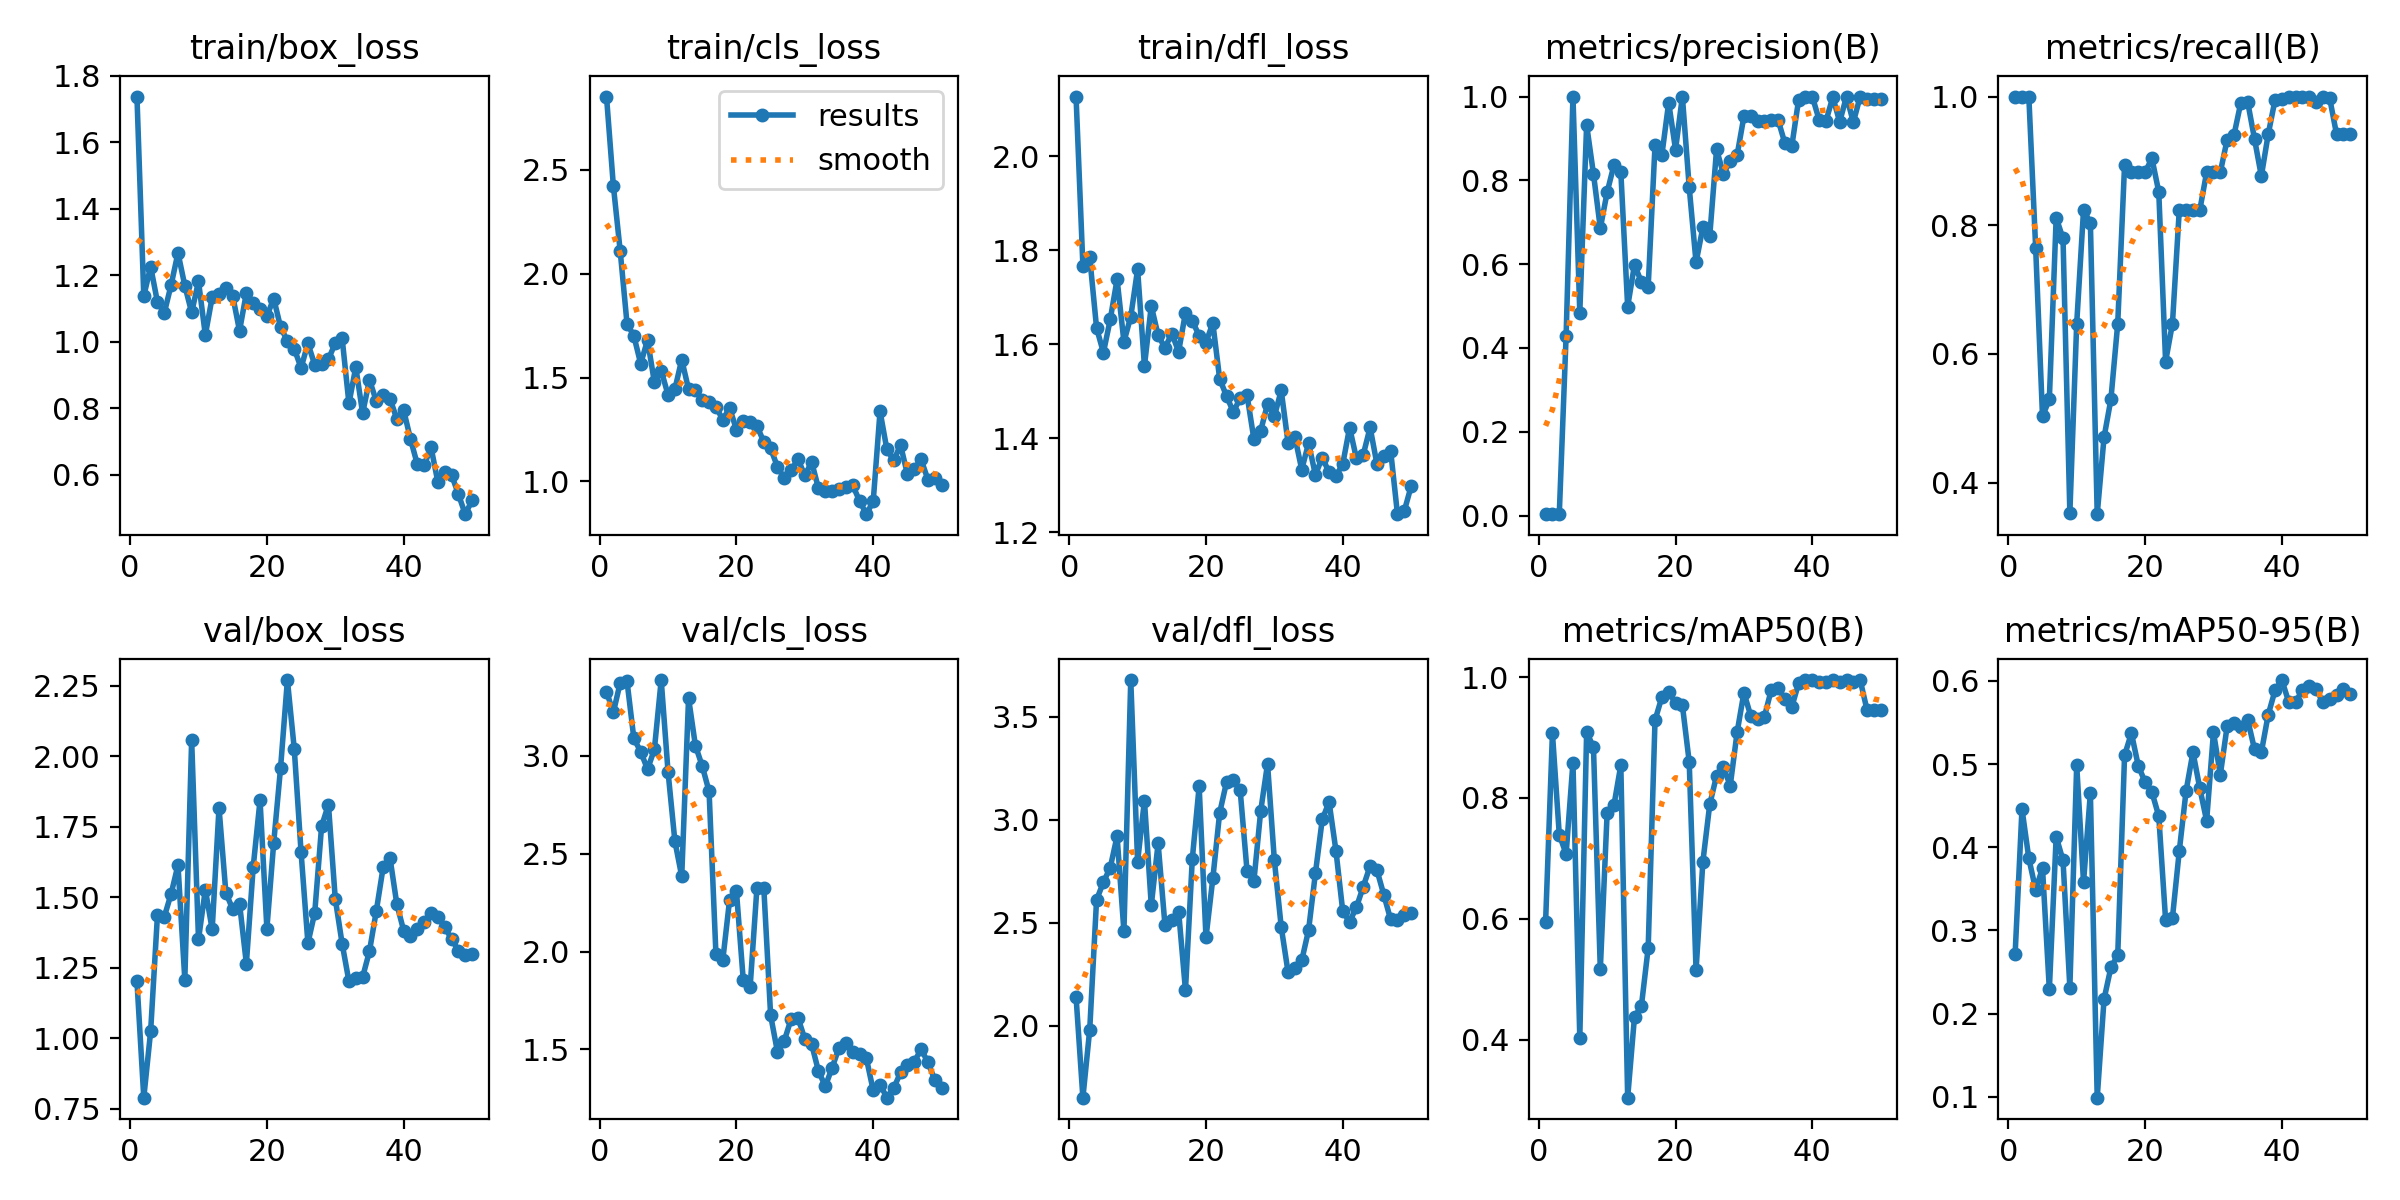

The data file committed next to this chart (first rows):
epoch, time, train/box_loss, train/cls_loss, train/dfl_loss, metrics/precision(B), metrics/recall(B), metrics/mAP50(B), metrics/mAP50-95(B), val/box_loss, val/cls_loss, val/dfl_loss, lr/pg0, lr/pg1, lr/pg2
1, 21.98, 1.738, 2.853, 2.127, 0.00333, 1, 0.5947, 0.2721, 1.202, 3.327, 2.141, 0.00014, 0.00014, 0.00014
2, 41.05, 1.138, 2.425, 1.767, 0.00333, 1, 0.9071, 0.446, 0.7887, 3.22, 1.652, 0.0002941, 0.0002941, 0.0002941
3, 59.7, 1.227, 2.111, 1.785, 0.00333, 1, 0.7391, 0.3866, 1.024, 3.371, 1.982, 0.0004418, 0.0004418, 0.0004418
4, 80.64, 1.12, 1.76, 1.635, 0.4292, 0.7647, 0.7071, 0.3488, 1.437, 3.38, 2.611, 0.0005832, 0.0005832, 0.0005832
5, 97.35, 1.087, 1.701, 1.582, 1, 0.5032, 0.8585, 0.3749, 1.431, 3.087, 2.697, 0.0007182, 0.0007182, 0.0007182
6, 118.3, 1.172, 1.566, 1.653, 0.4843, 0.5294, 0.4026, 0.229, 1.513, 3.02, 2.767, 0.0008469, 0.0008469, 0.0008469
7, 135.9, 1.268, 1.681, 1.738, 0.9324, 0.8117, 0.9093, 0.4127, 1.614, 2.93, 2.92, 0.0009693, 0.0009693, 0.0009693
8, 153.2, 1.169, 1.477, 1.605, 0.8153, 0.7794, 0.8835, 0.3842, 1.208, 3.031, 2.459, 0.001085, 0.001085, 0.001085
9, 169.3, 1.089, 1.534, 1.659, 0.6859, 0.3529, 0.516, 0.2312, 2.058, 3.386, 3.677, 0.001195, 0.001195, 0.001195
10, 185.3, 1.182, 1.417, 1.759, 0.7717, 0.6471, 0.7754, 0.4986, 1.35, 2.917, 2.797, 0.001298, 0.001298, 0.001298
11, 201.3, 1.021, 1.444, 1.554, 0.8368, 0.8235, 0.7883, 0.3581, 1.527, 2.564, 3.093, 0.001395, 0.001395, 0.001395
12, 217.4, 1.135, 1.587, 1.682, 0.8199, 0.804, 0.8541, 0.4651, 1.386, 2.384, 2.584, 0.001486, 0.001486, 0.001486
13, 233.5, 1.144, 1.444, 1.619, 0.4986, 0.3511, 0.3038, 0.09889, 1.818, 3.293, 2.885, 0.001525, 0.001525, 0.001525
14, 249.5, 1.161, 1.442, 1.592, 0.5989, 0.4706, 0.4378, 0.2173, 1.517, 3.051, 2.489, 0.001485, 0.001485, 0.001485
15, 265.4, 1.139, 1.39, 1.623, 0.5575, 0.5294, 0.4548, 0.2555, 1.458, 2.947, 2.514, 0.001446, 0.001446, 0.001446
16, 281.5, 1.033, 1.383, 1.584, 0.5462, 0.6471, 0.5514, 0.27, 1.478, 2.817, 2.554, 0.001406, 0.001406, 0.001406
17, 299.7, 1.148, 1.359, 1.667, 0.8836, 0.8936, 0.9286, 0.5105, 1.265, 1.988, 2.173, 0.001366, 0.001366, 0.001366
18, 315.7, 1.118, 1.297, 1.65, 0.8603, 0.8823, 0.9667, 0.5371, 1.608, 1.955, 2.81, 0.001327, 0.001327, 0.001327
19, 331.6, 1.099, 1.354, 1.618, 0.9856, 0.8823, 0.9755, 0.4981, 1.845, 2.264, 3.162, 0.001287, 0.001287, 0.001287
20, 347.7, 1.078, 1.25, 1.604, 0.8733, 0.8823, 0.9566, 0.4783, 1.389, 2.308, 2.428, 0.001248, 0.001248, 0.001248
21, 363.6, 1.131, 1.29, 1.645, 1, 0.9039, 0.9534, 0.4661, 1.694, 1.853, 2.715, 0.001208, 0.001208, 0.001208
22, 379.6, 1.045, 1.287, 1.526, 0.7834, 0.8519, 0.8595, 0.4374, 1.959, 1.818, 3.033, 0.001168, 0.001168, 0.001168
23, 395.6, 1.003, 1.267, 1.49, 0.6041, 0.5882, 0.5148, 0.3125, 2.271, 2.326, 3.181, 0.001129, 0.001129, 0.001129
24, 411.6, 0.9798, 1.191, 1.456, 0.6881, 0.6471, 0.6945, 0.3151, 2.028, 2.326, 3.191, 0.001089, 0.001089, 0.001089
25, 427.6, 0.9222, 1.159, 1.485, 0.6668, 0.8235, 0.789, 0.3954, 1.659, 1.674, 3.142, 0.00105, 0.00105, 0.00105
26, 443.8, 0.9959, 1.071, 1.492, 0.8741, 0.8235, 0.8367, 0.4679, 1.337, 1.488, 2.753, 0.00101, 0.00101, 0.00101
27, 460, 0.9311, 1.015, 1.399, 0.8152, 0.8235, 0.8507, 0.5142, 1.446, 1.545, 2.7, 0.0009704, 0.0009704, 0.0009704
28, 476, 0.9326, 1.053, 1.416, 0.8472, 0.8235, 0.8204, 0.471, 1.753, 1.656, 3.042, 0.0009308, 0.0009308, 0.0009308
29, 491.9, 0.9487, 1.107, 1.473, 0.8597, 0.8823, 0.9083, 0.4318, 1.829, 1.661, 3.271, 0.0008912, 0.0008912, 0.0008912
30, 508.8, 0.996, 1.029, 1.447, 0.9528, 0.8823, 0.9742, 0.5382, 1.494, 1.553, 2.802, 0.0008516, 0.0008516, 0.0008516
31, 524.8, 1.012, 1.093, 1.502, 0.9524, 0.8823, 0.9355, 0.4871, 1.336, 1.526, 2.48, 0.000812, 0.000812, 0.000812
32, 540.7, 0.815, 0.966, 1.39, 0.9407, 0.9331, 0.9309, 0.5456, 1.201, 1.389, 2.261, 0.0007724, 0.0007724, 0.0007724
33, 556.5, 0.9247, 0.952, 1.403, 0.9411, 0.9402, 0.9344, 0.5488, 1.215, 1.313, 2.279, 0.0007328, 0.0007328, 0.0007328
34, 572.5, 0.7856, 0.9547, 1.333, 0.9439, 0.9906, 0.9789, 0.5451, 1.217, 1.407, 2.317, 0.0006932, 0.0006932, 0.0006932
35, 588.5, 0.8862, 0.9648, 1.389, 0.944, 0.9917, 0.9822, 0.5535, 1.309, 1.509, 2.464, 0.0006536, 0.0006536, 0.0006536
36, 604.5, 0.8221, 0.9738, 1.322, 0.8881, 0.9342, 0.9631, 0.5177, 1.451, 1.533, 2.74, 0.000614, 0.000614, 0.000614
37, 620.5, 0.8403, 0.9812, 1.359, 0.8816, 0.8763, 0.9505, 0.5142, 1.606, 1.486, 3.001, 0.0005744, 0.0005744, 0.0005744
38, 637.5, 0.8296, 0.9066, 1.327, 0.9925, 0.9412, 0.9897, 0.5591, 1.64, 1.475, 3.086, 0.0005348, 0.0005348, 0.0005348
39, 659.1, 0.7684, 0.8422, 1.319, 1, 0.9947, 0.995, 0.5885, 1.476, 1.455, 2.85, 0.0004952, 0.0004952, 0.0004952
40, 687.3, 0.7949, 0.9037, 1.345, 1, 0.9961, 0.995, 0.601, 1.382, 1.291, 2.555, 0.0004556, 0.0004556, 0.0004556
41, 703.3, 0.7079, 1.338, 1.423, 0.9442, 1, 0.9922, 0.5747, 1.364, 1.321, 2.505, 0.000416, 0.000416, 0.000416
42, 719, 0.6319, 1.154, 1.357, 0.9416, 1, 0.9922, 0.5744, 1.388, 1.254, 2.576, 0.0003764, 0.0003764, 0.0003764
43, 734.8, 0.6286, 1.101, 1.365, 0.9987, 1, 0.995, 0.5888, 1.413, 1.302, 2.675, 0.0003368, 0.0003368, 0.0003368
44, 750.5, 0.6838, 1.175, 1.423, 0.9396, 1, 0.9922, 0.5934, 1.444, 1.383, 2.775, 0.0002972, 0.0002972, 0.0002972
45, 766.3, 0.5786, 1.034, 1.345, 1, 0.9914, 0.995, 0.5904, 1.432, 1.422, 2.755, 0.0002576, 0.0002576, 0.0002576
46, 782.1, 0.6104, 1.06, 1.361, 0.9388, 1, 0.9922, 0.574, 1.393, 1.437, 2.636, 0.000218, 0.000218, 0.000218
47, 797.9, 0.6006, 1.106, 1.374, 1, 0.9971, 0.995, 0.578, 1.353, 1.5, 2.516, 0.0001784, 0.0001784, 0.0001784
48, 813.8, 0.5425, 1.008, 1.238, 0.9942, 0.9412, 0.9455, 0.5827, 1.311, 1.436, 2.514, 0.0001388, 0.0001388, 0.0001388
49, 829.7, 0.4822, 1.017, 1.245, 0.9943, 0.9412, 0.9458, 0.59, 1.295, 1.345, 2.539, 9.92e-05, 9.92e-05, 9.92e-05
50, 845.4, 0.5233, 0.9847, 1.298, 0.9943, 0.9412, 0.946, 0.5839, 1.298, 1.304, 2.548, 5.96e-05, 5.96e-05, 5.96e-05
